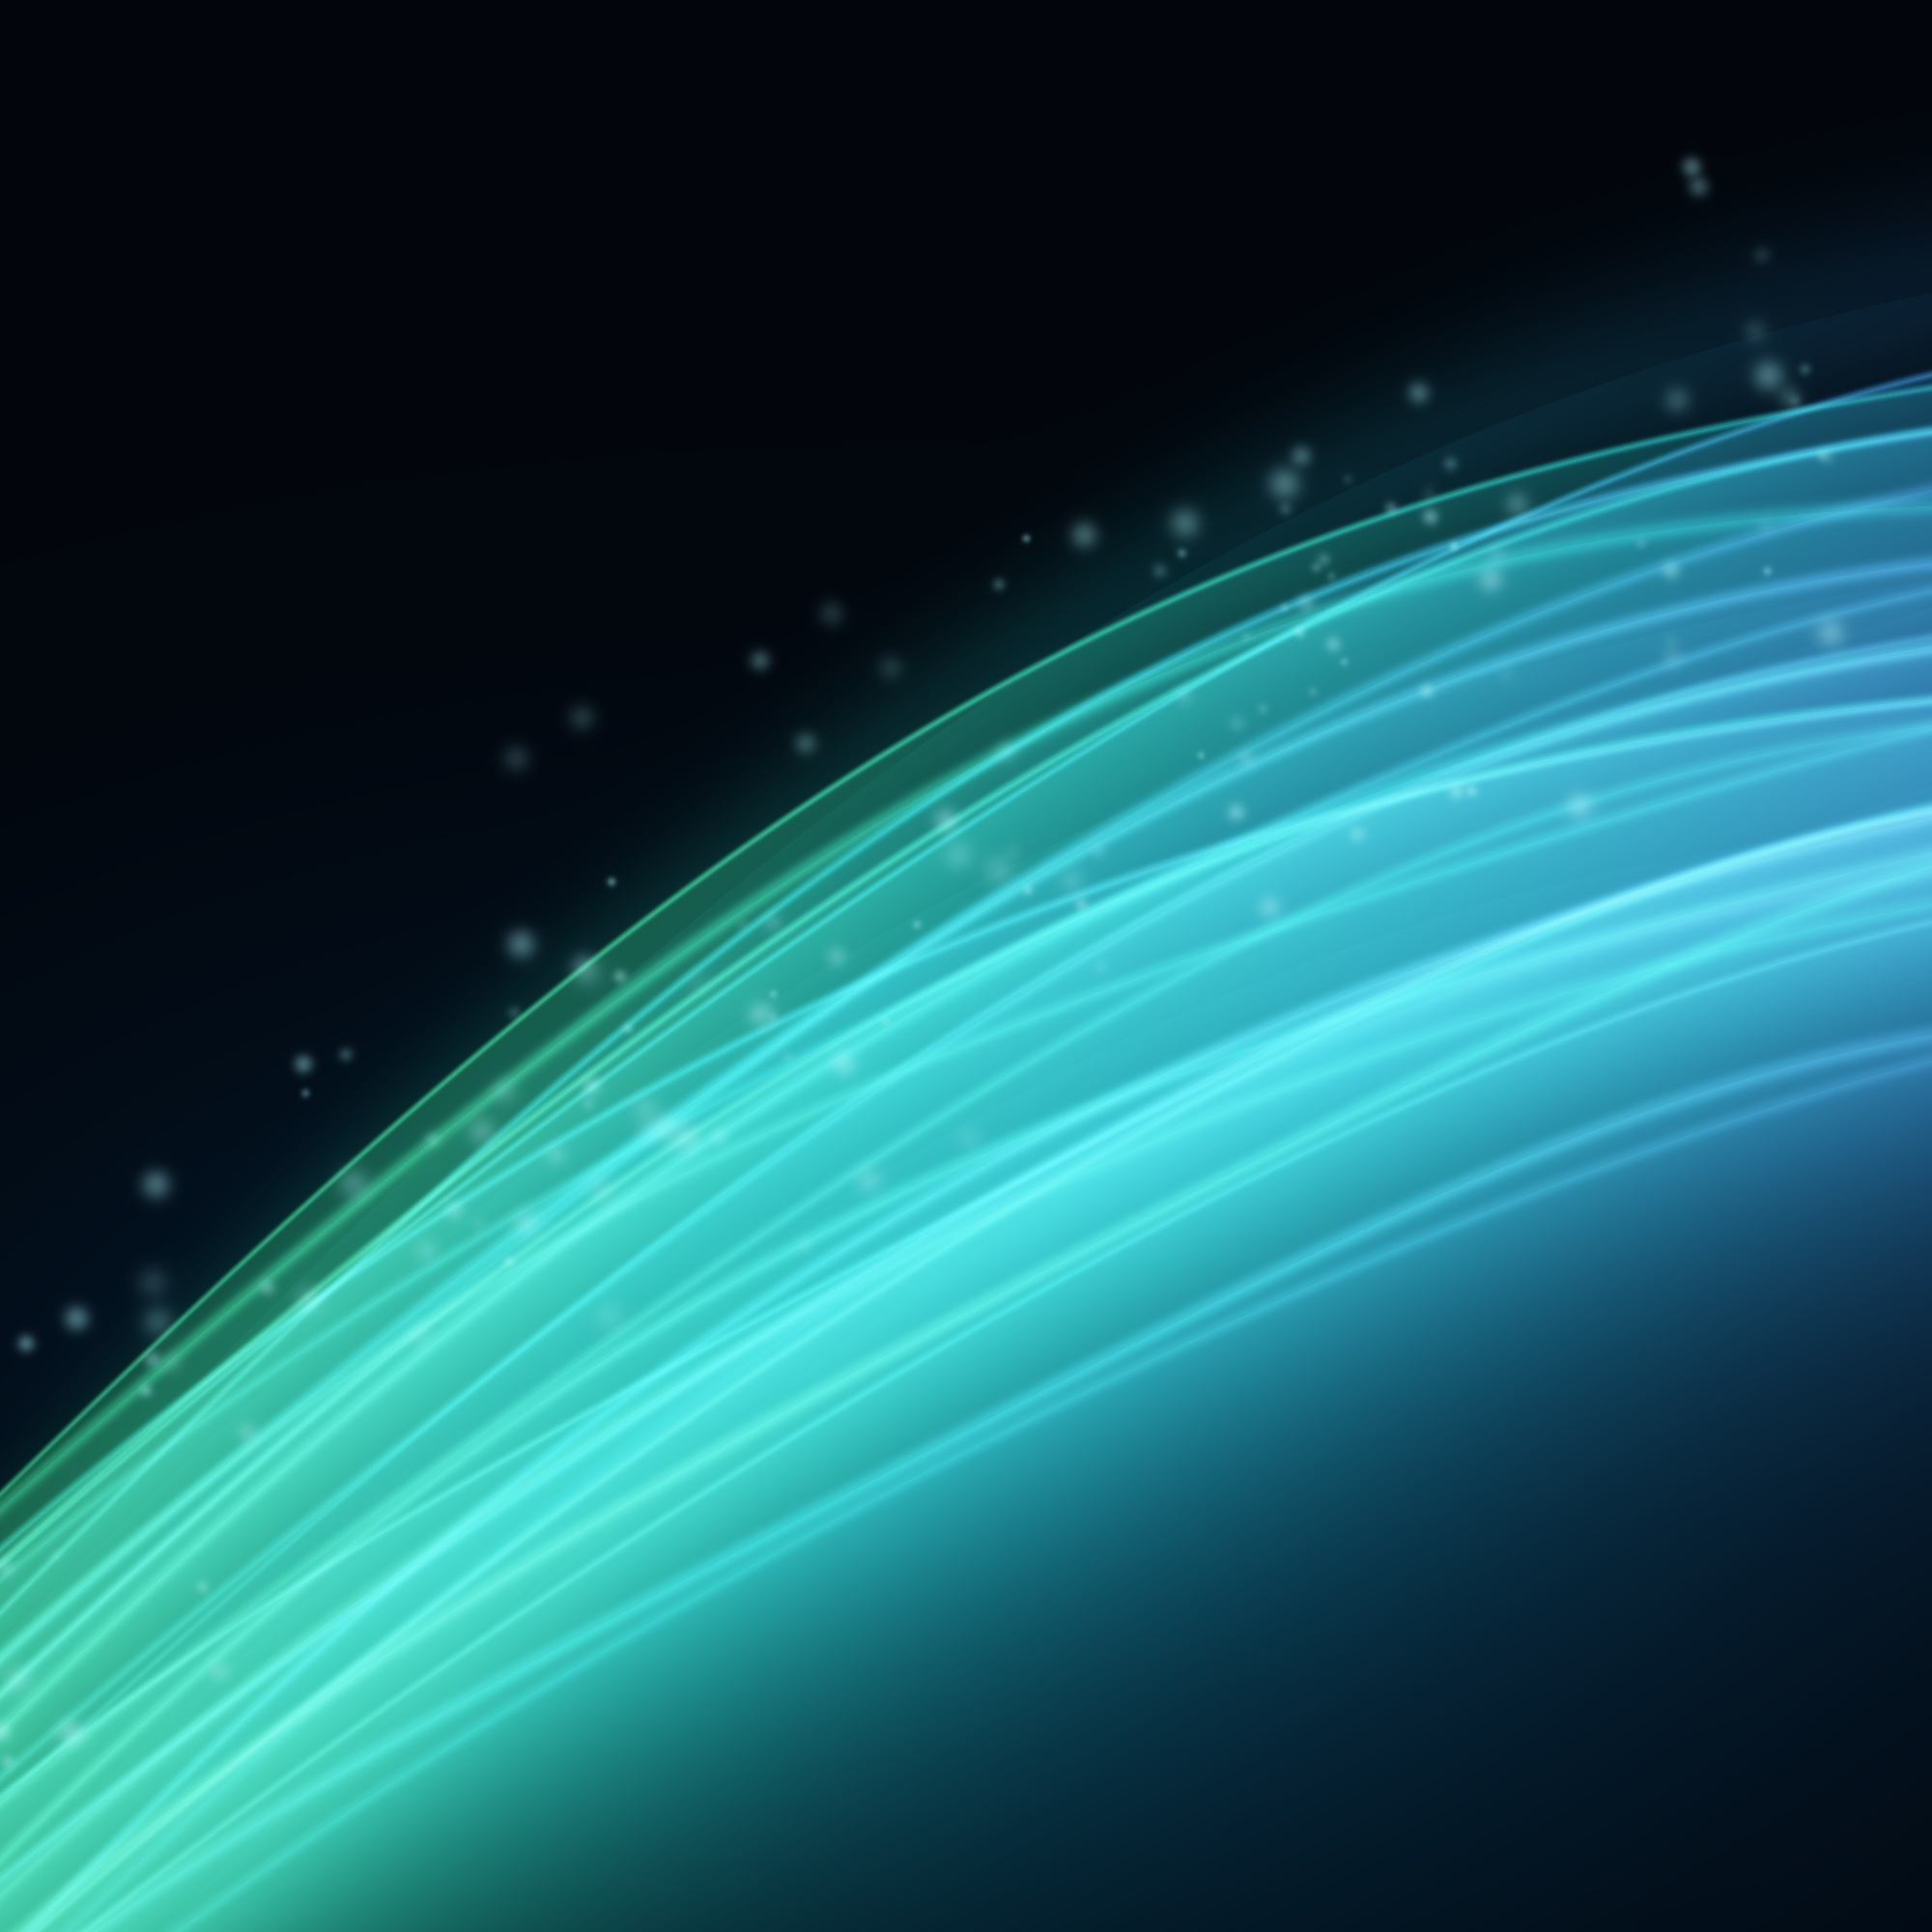

Python code for this plot:
#!/usr/bin/env python3
# Procedural Vista-style aurora wallpaper (dark, blue-green light ribbons).
#
#   python3 -I projects/black-friday-vista/wallpaper.py <out.jpg> [size]
import sys
import numpy as np
from PIL import Image, ImageFilter

out = sys.argv[1]
N = int(sys.argv[2]) if len(sys.argv) > 2 else 2000
rng = np.random.default_rng(24)

y, x = np.mgrid[0:N, 0:N].astype(np.float32) / N
img = np.zeros((N, N, 3), np.float32)

# Base: near-black navy, slightly lifted toward the lower middle.
img += np.array([0.004, 0.012, 0.026])
img += np.exp(-((x - .45) ** 2 / .25 + (y - .78) ** 2 / .08))[..., None] * np.array([0.0, 0.05, 0.09])

GREEN = np.array([0.20, 1.00, 0.55])
TEAL = np.array([0.10, 0.80, 0.85])
BLUE = np.array([0.20, 0.50, 1.00])


def ramp(t):
    t = np.clip(t, 0, 1)[..., None]
    return np.where(t < .5, GREEN * (1 - 2 * t) + TEAL * 2 * t, TEAL * (2 - 2 * t) + BLUE * (2 * t - 1))


def ribbon(y0, slope, amp, freq, phase, width, gain, curtain, hue_shift):
    cy = y0 - slope * x + amp * np.sin(freq * x * np.pi * 2 + phase) + .35 * (x - .55) ** 2
    d = y - cy
    line = np.exp(-(d / width) ** 2)
    sheet = np.where(d > 0, np.exp(-d / curtain), 0) * .35          # light falling below the edge
    fade = np.exp(-((x - .5) ** 2) / .9)                            # dims toward the far ends
    col = ramp(x * .8 + hue_shift)
    return (line + sheet)[..., None] * col * gain * fade[..., None]


# Wide soft sheets first, then the crisp bright ribbons on top.
for i in range(6):
    img += ribbon(.70 + .05 * i, .55 + .05 * rng.standard_normal(), .025, .6, rng.uniform(0, 6),
                  .05, .10, .18, rng.uniform(-.2, .2))
for i in range(26):
    img += ribbon(.66 + .012 * i + .01 * rng.standard_normal(), .52 + .04 * rng.standard_normal(),
                  .015 + .01 * rng.random(), .5 + .4 * rng.random(), rng.uniform(0, 6),
                  .0016 + .0035 * rng.random(), .25 + .35 * rng.random(), .06 + .05 * rng.random(),
                  rng.uniform(-.3, .3))

# Faint bokeh sparkles along the ribbons.
spark = np.zeros((N, N), np.float32)
for _ in range(140):
    sx = rng.random()
    sy = .68 - .52 * sx + .35 * (sx - .55) ** 2 + .08 * rng.standard_normal()
    r = (.002 + .006 * rng.random())
    spark += np.exp(-(((x - sx) ** 2 + (y - sy) ** 2) / r ** 2)) * rng.uniform(.05, .3)
img += spark[..., None] * np.array([.6, .95, 1.0])

img = 1 - np.exp(-img * 1.6)                                          # soft tone map
img = np.clip(img ** (1 / 1.05), 0, 1)
im = Image.fromarray((img * 255).astype(np.uint8)).filter(ImageFilter.GaussianBlur(.6))
im.save(out, quality=94)
print(out)
